Image classification data set "processed" (DHemanth2001/Landslide_Identification_Using_ML on GitHub). Class labels (7): debris flow, landslide, mudflow, non landslide, rockfall, rotational slide, translational slide.

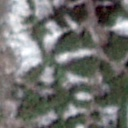
Label: debris flow

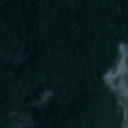
Label: landslide

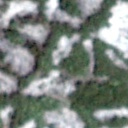
Label: landslide

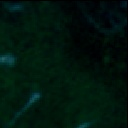
Label: non landslide

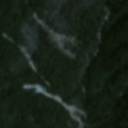
Label: rockfall

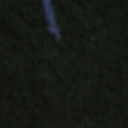
Label: non landslide
